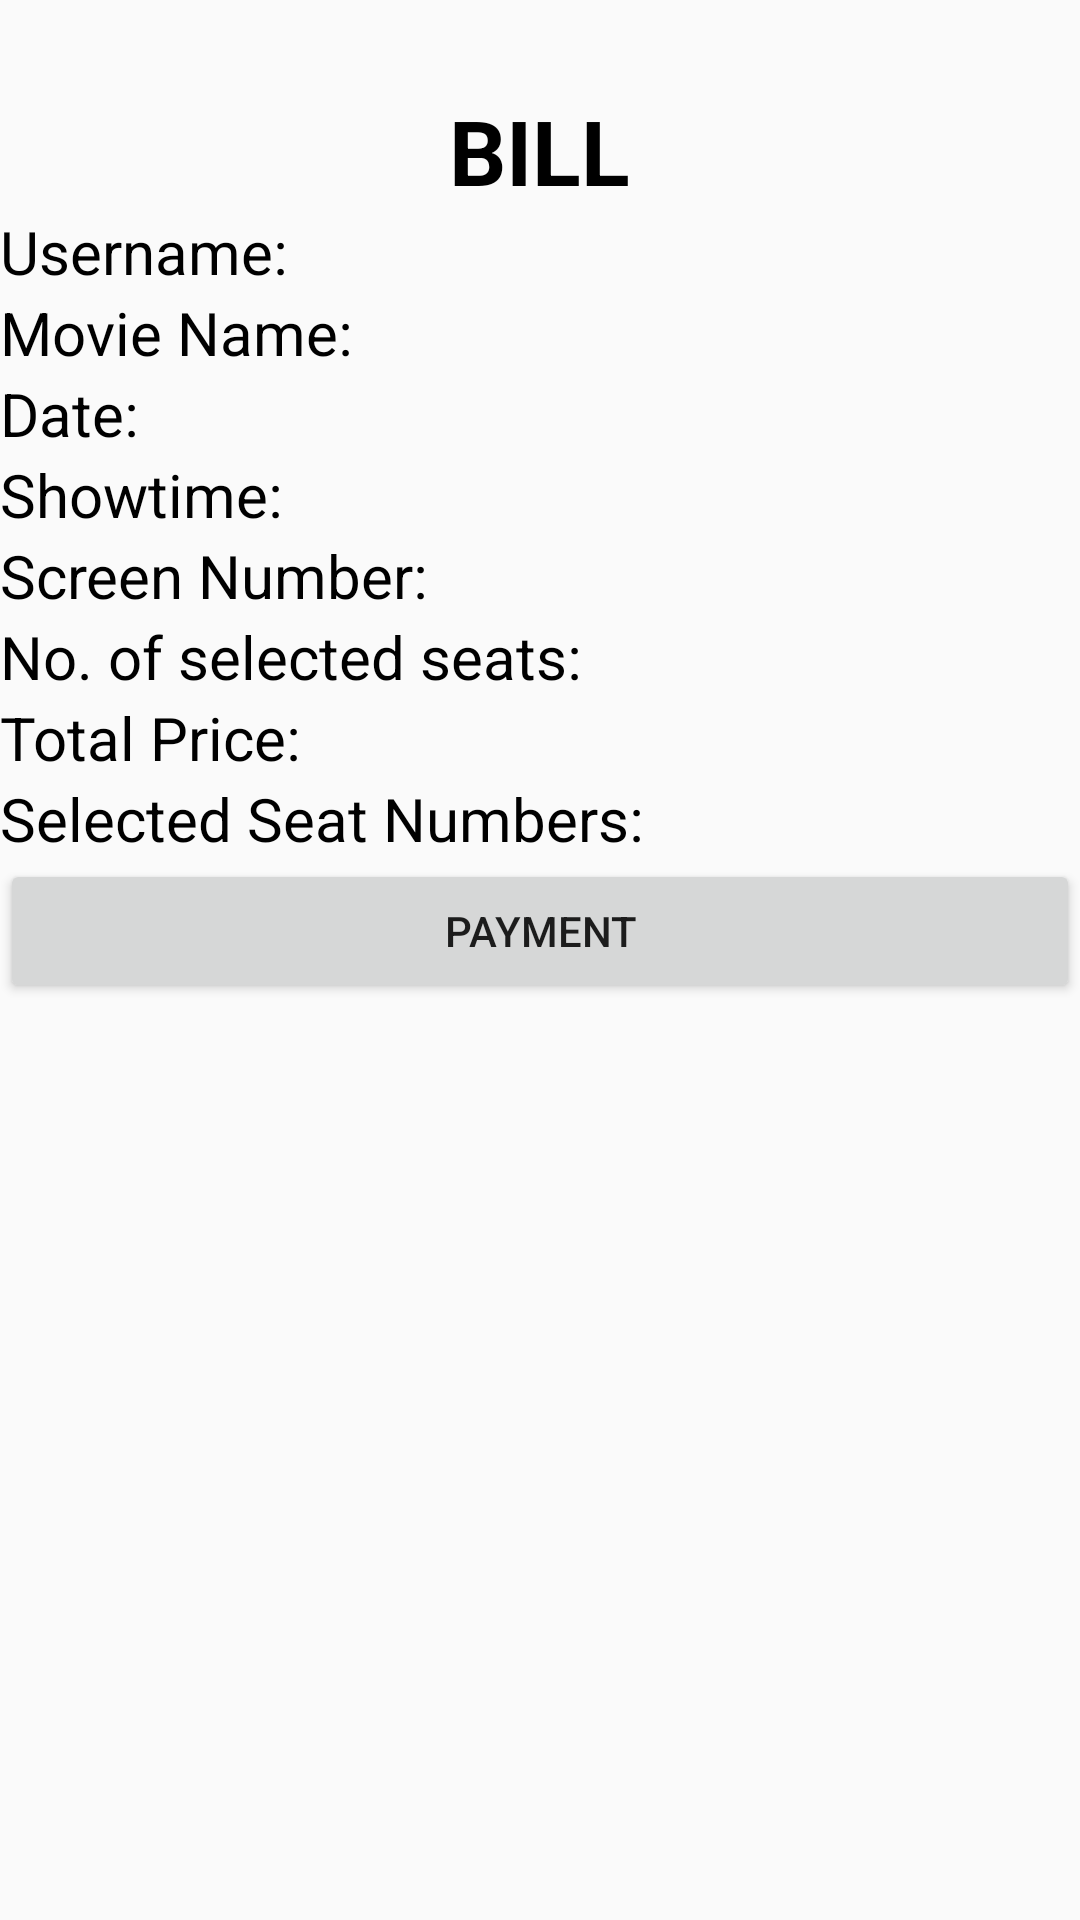

Reconstruct the res/layout file that produces this screen, plus the resources it refers to.
<!-- AndroidManifest.xml: application theme AppTheme -->
<!-- res/layout/activity_bill.xml -->
<?xml version="1.0" encoding="utf-8"?>

<LinearLayout xmlns:android="http://schemas.android.com/apk/res/android"
    xmlns:app="http://schemas.android.com/apk/res-auto"
    xmlns:tools="http://schemas.android.com/tools"
    android:layout_width="match_parent"
    android:layout_height="match_parent"
    android:orientation="vertical"
    tools:context="com.example.precisa.goldcinema.BillActivity">

    <TextView
        android:id="@+id/tv_ml"
        android:layout_width="wrap_content"
        android:layout_height="wrap_content"
        android:layout_gravity="center_horizontal"
        android:layout_marginTop="30dp"
        android:text="BILL"
        android:textColor="#000000"
        android:textSize="30dp"
        android:textStyle="bold" />

    <LinearLayout
        android:layout_width="wrap_content"
        android:layout_height="wrap_content"
        android:orientation="horizontal"
        android:layout_marginTop="@dimen/activity_horizontal_margin">
        <TextView
            android:id="@+id/un"
            android:layout_width="wrap_content"
            android:layout_height="wrap_content"
            android:text="Username: "
            android:textSize="20dp"
            android:textColor="#000000"
            android:layout_marginLeft="@dimen/activity_vertical_margin" />
        <TextView
            android:id="@+id/un1"
            android:layout_marginLeft="@dimen/activity_vertical_margin"
            android:layout_width="wrap_content"
            android:layout_height="wrap_content"
            android:textSize="20dp"
            android:textColor="#000000" />
    </LinearLayout>
    <LinearLayout
        android:layout_width="wrap_content"
        android:layout_height="wrap_content"
        android:orientation="horizontal"
        android:layout_marginTop="@dimen/activity_horizontal_margin">
        <TextView
            android:id="@+id/mn"
            android:layout_width="wrap_content"
            android:layout_height="wrap_content"
            android:text="Movie Name: "
            android:textSize="20dp"
            android:textColor="#000000"
            android:layout_marginLeft="@dimen/activity_vertical_margin" />
        <TextView
            android:id="@+id/mn1"
            android:layout_marginLeft="@dimen/activity_vertical_margin"
            android:layout_width="wrap_content"
            android:layout_height="wrap_content"
            android:textColor="#000000"
            android:textSize="20dp" />
    </LinearLayout>
    <LinearLayout
        android:layout_width="wrap_content"
        android:layout_height="wrap_content"
        android:orientation="horizontal"
        android:layout_marginTop="@dimen/activity_horizontal_margin">
        <TextView
            android:id="@+id/date"
            android:layout_width="wrap_content"
            android:layout_height="wrap_content"
            android:text="Date: "
            android:textSize="20dp"
            android:textColor="#000000"
            android:layout_marginLeft="@dimen/activity_vertical_margin" />
        <TextView
            android:id="@+id/date1"
            android:layout_marginLeft="@dimen/activity_vertical_margin"
            android:layout_width="wrap_content"
            android:layout_height="wrap_content"
            android:textSize="20dp"
            android:textColor="#000000" />
    </LinearLayout>
    <LinearLayout
        android:layout_width="wrap_content"
        android:layout_height="wrap_content"
        android:orientation="horizontal"
        android:layout_marginTop="@dimen/activity_horizontal_margin">
        <TextView
            android:id="@+id/stime"
            android:layout_width="wrap_content"
            android:layout_height="wrap_content"
            android:text="Showtime: "
            android:textSize="20dp"
            android:textColor="#000000"
            android:layout_marginLeft="@dimen/activity_vertical_margin" />
        <TextView
            android:id="@+id/stime1"
            android:layout_marginLeft="@dimen/activity_vertical_margin"
            android:layout_width="wrap_content"
            android:layout_height="wrap_content"
            android:textSize="20dp"
            android:textColor="#000000" />
    </LinearLayout>
    <LinearLayout
        android:layout_width="wrap_content"
        android:layout_height="wrap_content"
        android:orientation="horizontal"
        android:layout_marginTop="@dimen/activity_horizontal_margin">
        <TextView
            android:id="@+id/sno"
            android:layout_width="wrap_content"
            android:layout_height="wrap_content"
            android:text="Screen Number: "
            android:textSize="20dp"
            android:textColor="#000000"
            android:layout_marginLeft="@dimen/activity_vertical_margin" />
        <TextView
            android:id="@+id/sno1"
            android:layout_marginLeft="@dimen/activity_vertical_margin"
            android:layout_width="wrap_content"
            android:layout_height="wrap_content"
            android:textSize="20dp"
            android:textColor="#000000" />
    </LinearLayout>
    <LinearLayout
        android:layout_width="wrap_content"
        android:layout_height="wrap_content"
        android:orientation="horizontal"
        android:layout_marginTop="@dimen/activity_horizontal_margin">
        <TextView
            android:id="@+id/seat"
            android:layout_width="wrap_content"
            android:layout_height="wrap_content"
            android:text="No. of selected seats: "
            android:textSize="20dp"
            android:textColor="#000000"
            android:layout_marginLeft="@dimen/activity_vertical_margin" />
        <TextView
            android:id="@+id/seat1"
            android:layout_marginLeft="@dimen/activity_vertical_margin"
            android:layout_width="wrap_content"
            android:layout_height="wrap_content"
            android:textSize="20dp"
            android:textColor="#000000" />
    </LinearLayout>
    <LinearLayout
        android:layout_width="wrap_content"
        android:layout_height="wrap_content"
        android:orientation="horizontal"
        android:layout_marginTop="@dimen/activity_horizontal_margin">
        <TextView
            android:id="@+id/tprice"
            android:layout_width="wrap_content"
            android:layout_height="wrap_content"
            android:text="Total Price: "
            android:textSize="20dp"
            android:textColor="#000000"
            android:layout_marginLeft="@dimen/activity_vertical_margin" />
        <TextView
            android:id="@+id/tprice1"
            android:layout_marginLeft="@dimen/activity_vertical_margin"
            android:layout_width="wrap_content"
            android:layout_height="wrap_content"
            android:textSize="20dp"
            android:textColor="#000000" />
    </LinearLayout>
    <LinearLayout
        android:layout_width="wrap_content"
        android:layout_height="wrap_content"
        android:orientation="horizontal"
        android:layout_marginTop="@dimen/activity_horizontal_margin">
        <TextView
            android:id="@+id/sseats"
            android:layout_width="wrap_content"
            android:layout_height="wrap_content"
            android:text="Selected Seat Numbers: "
            android:textSize="20dp"
            android:textColor="#000000"
            android:layout_marginLeft="@dimen/activity_vertical_margin" />
        <TextView
            android:id="@+id/sseats1"
            android:layout_marginLeft="@dimen/activity_vertical_margin"
            android:layout_width="wrap_content"
            android:layout_height="wrap_content"
            android:textSize="20dp"
            android:textColor="#000000" />
    </LinearLayout>
    <Button
        android:id="@+id/payment"
        android:layout_width="match_parent"
        android:layout_height="wrap_content"
        android:text="PAYMENT"
        android:layout_marginTop="@dimen/activity_vertical_margin"/>
</LinearLayout>
<!-- resources referenced by this layout -->
<resources>
  <style name="AppTheme" parent="Theme.AppCompat.Light.DarkActionBar">
          
          <item name="colorPrimary">@color/colorPrimary</item>
          <item name="colorPrimaryDark">@color/colorPrimaryDark</item>
          <item name="colorAccent">@color/colorAccent</item>
      </style>
  <!-- not gathered from this repository: default colours our renderer supplied (Android Studio template values) -->
  <color name="colorPrimary">#FF6200EE</color>
  <color name="colorPrimaryDark">#FF3700B3</color>
  <color name="colorAccent">#FF03DAC5</color>
</resources>
